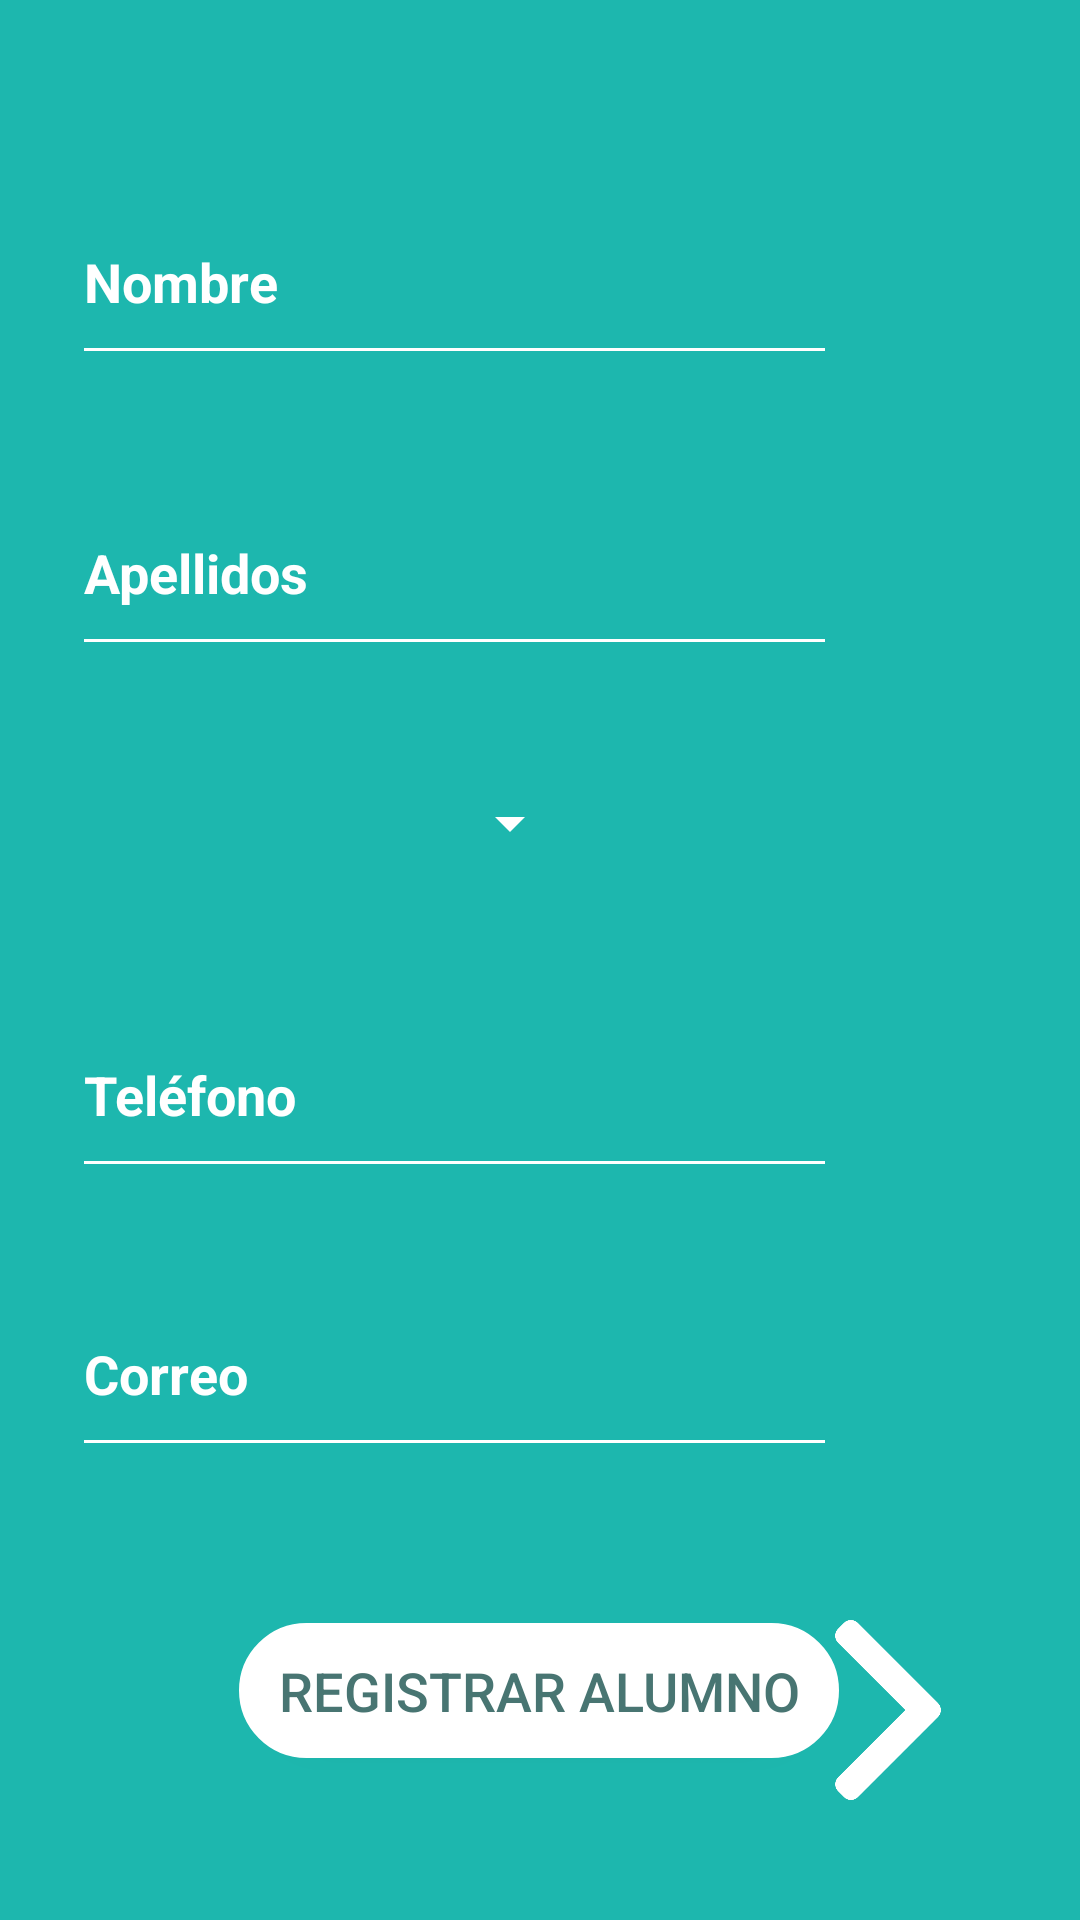

Here is an Android app screen rendered from its layout file. Give the layout XML and the strings, colors and styles it references.
<!-- AndroidManifest.xml: application theme Theme.Project11 -->
<!-- res/layout/activity_registrar.xml -->
<?xml version="1.0" encoding="utf-8"?>
<android.support.constraint.ConstraintLayout xmlns:android="http://schemas.android.com/apk/res/android"
    xmlns:app="http://schemas.android.com/apk/res-auto"
    xmlns:tools="http://schemas.android.com/tools"
    android:layout_width="match_parent"
    android:layout_height="match_parent"
    android:background="#1DB7AE"
    android:onClick="PasarRegistrarNotas"
    tools:context=".RegistrarActivity">

    <Button
        android:id="@+id/btnEliminar3"
        android:layout_width="200dp"
        android:layout_height="45dp"
        android:layout_marginTop="52dp"
        android:background="@drawable/boton2"
        android:onClick="registrarAlumno"
        android:text="@string/btnRegistrarAlumno"
        android:textColor="@drawable/txt_boton2"
        android:textSize="18sp"
        app:layout_constraintEnd_toEndOf="parent"
        app:layout_constraintHorizontal_bias="0.497"
        app:layout_constraintStart_toStartOf="parent"
        app:layout_constraintTop_toBottomOf="@+id/etRegistrarCorreo" />

    <Spinner
        android:id="@+id/spCurso"
        android:layout_width="170dp"
        android:layout_height="65dp"
        android:layout_marginStart="24dp"
        android:layout_marginTop="20dp"
        android:backgroundTint="#FFFFFF"
        app:layout_constraintStart_toStartOf="parent"
        app:layout_constraintTop_toBottomOf="@+id/etRegistrarApellidos" />

    <EditText
        android:id="@+id/etRegistrarNombre"
        android:layout_width="255dp"
        android:layout_height="65dp"
        android:layout_marginStart="24dp"
        android:layout_marginTop="60dp"
        android:backgroundTint="#FFFFFF"
        android:ems="10"
        android:hint="@string/etRegistrarNombre"
        android:inputType="textPersonName"
        android:textColor="#FFFFFF"
        android:textColorHint="#FFFFFF"
        android:textStyle="bold"
        app:layout_constraintStart_toStartOf="parent"
        app:layout_constraintTop_toTopOf="parent" />

    <EditText
        android:id="@+id/etRegistrarApellidos"
        android:layout_width="255dp"
        android:layout_height="65dp"
        android:layout_marginStart="24dp"
        android:layout_marginTop="32dp"
        android:backgroundTint="#FFFFFF"
        android:ems="10"
        android:hint="@string/etRegistrarApellidos"
        android:inputType="textPersonName"
        android:textColor="#FFFFFF"
        android:textColorHint="#FFFFFF"
        android:textStyle="bold"
        app:layout_constraintStart_toStartOf="parent"
        app:layout_constraintTop_toBottomOf="@+id/etRegistrarNombre" />

    <EditText
        android:id="@+id/etRegistrarTelefono"
        android:layout_width="255dp"
        android:layout_height="65dp"
        android:layout_marginStart="24dp"
        android:layout_marginTop="24dp"
        android:backgroundTint="#FFFFFF"
        android:ems="10"
        android:hint="@string/etRegistrarTeléfono"
        android:inputType="phone"
        android:textColor="#FFFFFF"
        android:textColorHint="#FFFFFF"
        android:textStyle="bold"
        app:layout_constraintStart_toStartOf="parent"
        app:layout_constraintTop_toBottomOf="@+id/spCurso" />

    <EditText
        android:id="@+id/etRegistrarCorreo"
        android:layout_width="255dp"
        android:layout_height="65dp"
        android:layout_marginStart="24dp"
        android:layout_marginTop="28dp"
        android:backgroundTint="#FFFFFF"
        android:ems="10"
        android:hint="@string/etRegistrarCorreo"
        android:inputType="textEmailAddress"
        android:textColor="#FFFFFF"
        android:textColorHint="#FFFFFF"
        android:textStyle="bold"
        app:layout_constraintStart_toStartOf="parent"
        app:layout_constraintTop_toBottomOf="@+id/etRegistrarTelefono" />

    <TextView
        android:id="@+id/tvPasarRegistrarNotas"
        android:layout_width="wrap_content"
        android:layout_height="wrap_content"
        android:layout_marginEnd="8dp"
        android:layout_marginBottom="58dp"
        android:text="@string/btnRegistrarNotas"
        android:textColor="#FFFFFF"
        android:textSize="22sp"
        android:textStyle="bold"
        app:layout_constraintBottom_toBottomOf="parent"
        app:layout_constraintEnd_toStartOf="@+id/btnPasarRegistrarNota" />

    <ImageView
        android:id="@+id/btnPasarRegistrarNota"
        android:layout_width="60dp"
        android:layout_height="60dp"
        android:layout_marginEnd="34dp"
        android:layout_marginBottom="40dp"
        android:onClick="PasarRegistrarNotas"
        app:layout_constraintBottom_toBottomOf="parent"
        app:layout_constraintEnd_toEndOf="parent"
        app:srcCompat="@drawable/flecha_icon_w" />

</android.support.constraint.ConstraintLayout>
<!-- resources referenced by this layout -->
<resources>
  <!-- drawable boton2 (drawable) -->
  <?xml version="1.0" encoding="utf-8"?>
  <ripple xmlns:android="http://schemas.android.com/apk/res/android"
      android:color="#E5FCFB">
  
      <item android:drawable="@drawable/bg_ripple"/>
  </ripple>
  <!-- drawable flecha_icon_w: png bitmap (drawable, 8025 bytes) -->
  <!-- drawable txt_boton2 (drawable) -->
  <?xml version="1.0" encoding="utf-8"?>
  <selector xmlns:android="http://schemas.android.com/apk/res/android">
  
      <item android:color="#487572" android:state_pressed="false"/>
      <item android:color="#1DB7AE" android:state_pressed="true"/>
  
  </selector>
  <string name="btnRegistrarAlumno">Registrar alumno</string>
  <string name="btnRegistrarNotas">Registrar notas</string>
  <string name="etRegistrarApellidos">Apellidos</string>
  <string name="etRegistrarCorreo">Correo</string>
  <string name="etRegistrarNombre">Nombre</string>
  <style name="Theme.Project11" parent="Theme.AppCompat.Light.NoActionBar">
          
          <item name="colorPrimary">@color/purple_500</item>
          <item name="colorPrimaryDark">@color/purple_700</item>
          <item name="colorAccent">@color/teal_200</item>
          
  
          <item name="android:forceDarkAllowed" tools:targetApi="q">false</item>
  
      </style>
  <!-- drawable bg_ripple (drawable) -->
  <?xml version="1.0" encoding="utf-8"?>
  <shape xmlns:android="http://schemas.android.com/apk/res/android">
  
      <corners android:radius="150dp"/>
      <stroke android:color="@color/white"
          android:width="5px" />
      <solid android:color="@color/white"/>
  
  </shape>
  <!-- not gathered from this repository: default colours our renderer supplied (Android Studio template values) -->
  <color name="purple_500">#FF6200EE</color>
  <color name="purple_700">#FF3700B3</color>
  <color name="teal_200">#FF03DAC5</color>
  <color name="white">#FFFFFFFF</color>
</resources>
